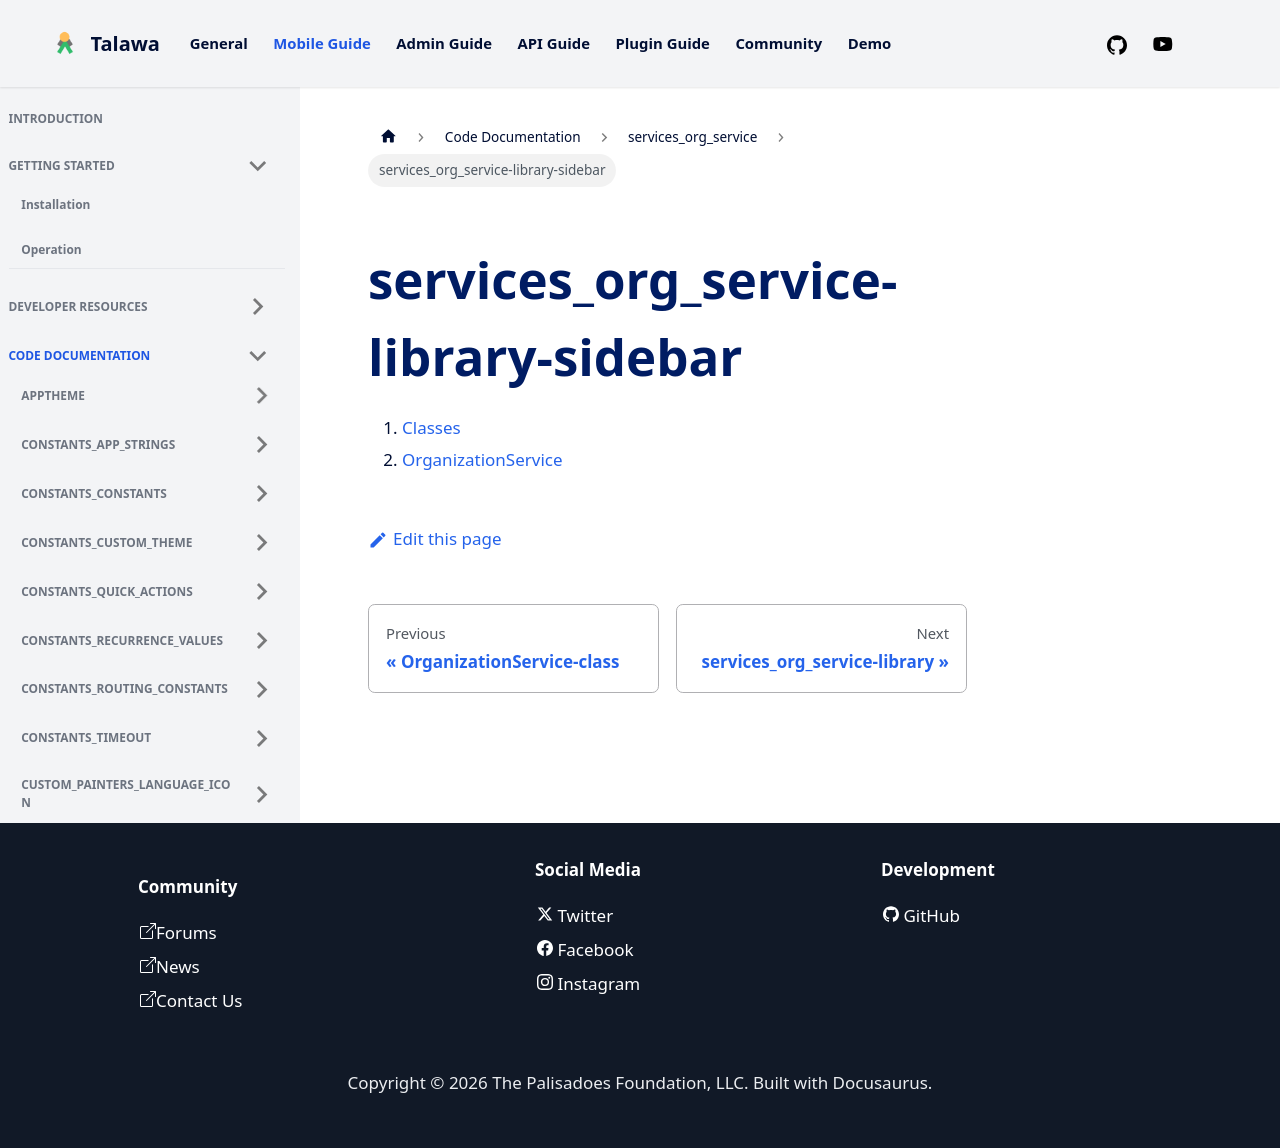

repository: PalisadoesFoundation/talawa · page: docs/auto-docs/services_org_service/services_org_service-library-sidebar/index.html · generator: docusaurus

1.  [Classes](./#classes)
2.  [OrganizationService](./OrganizationService-class.md)
